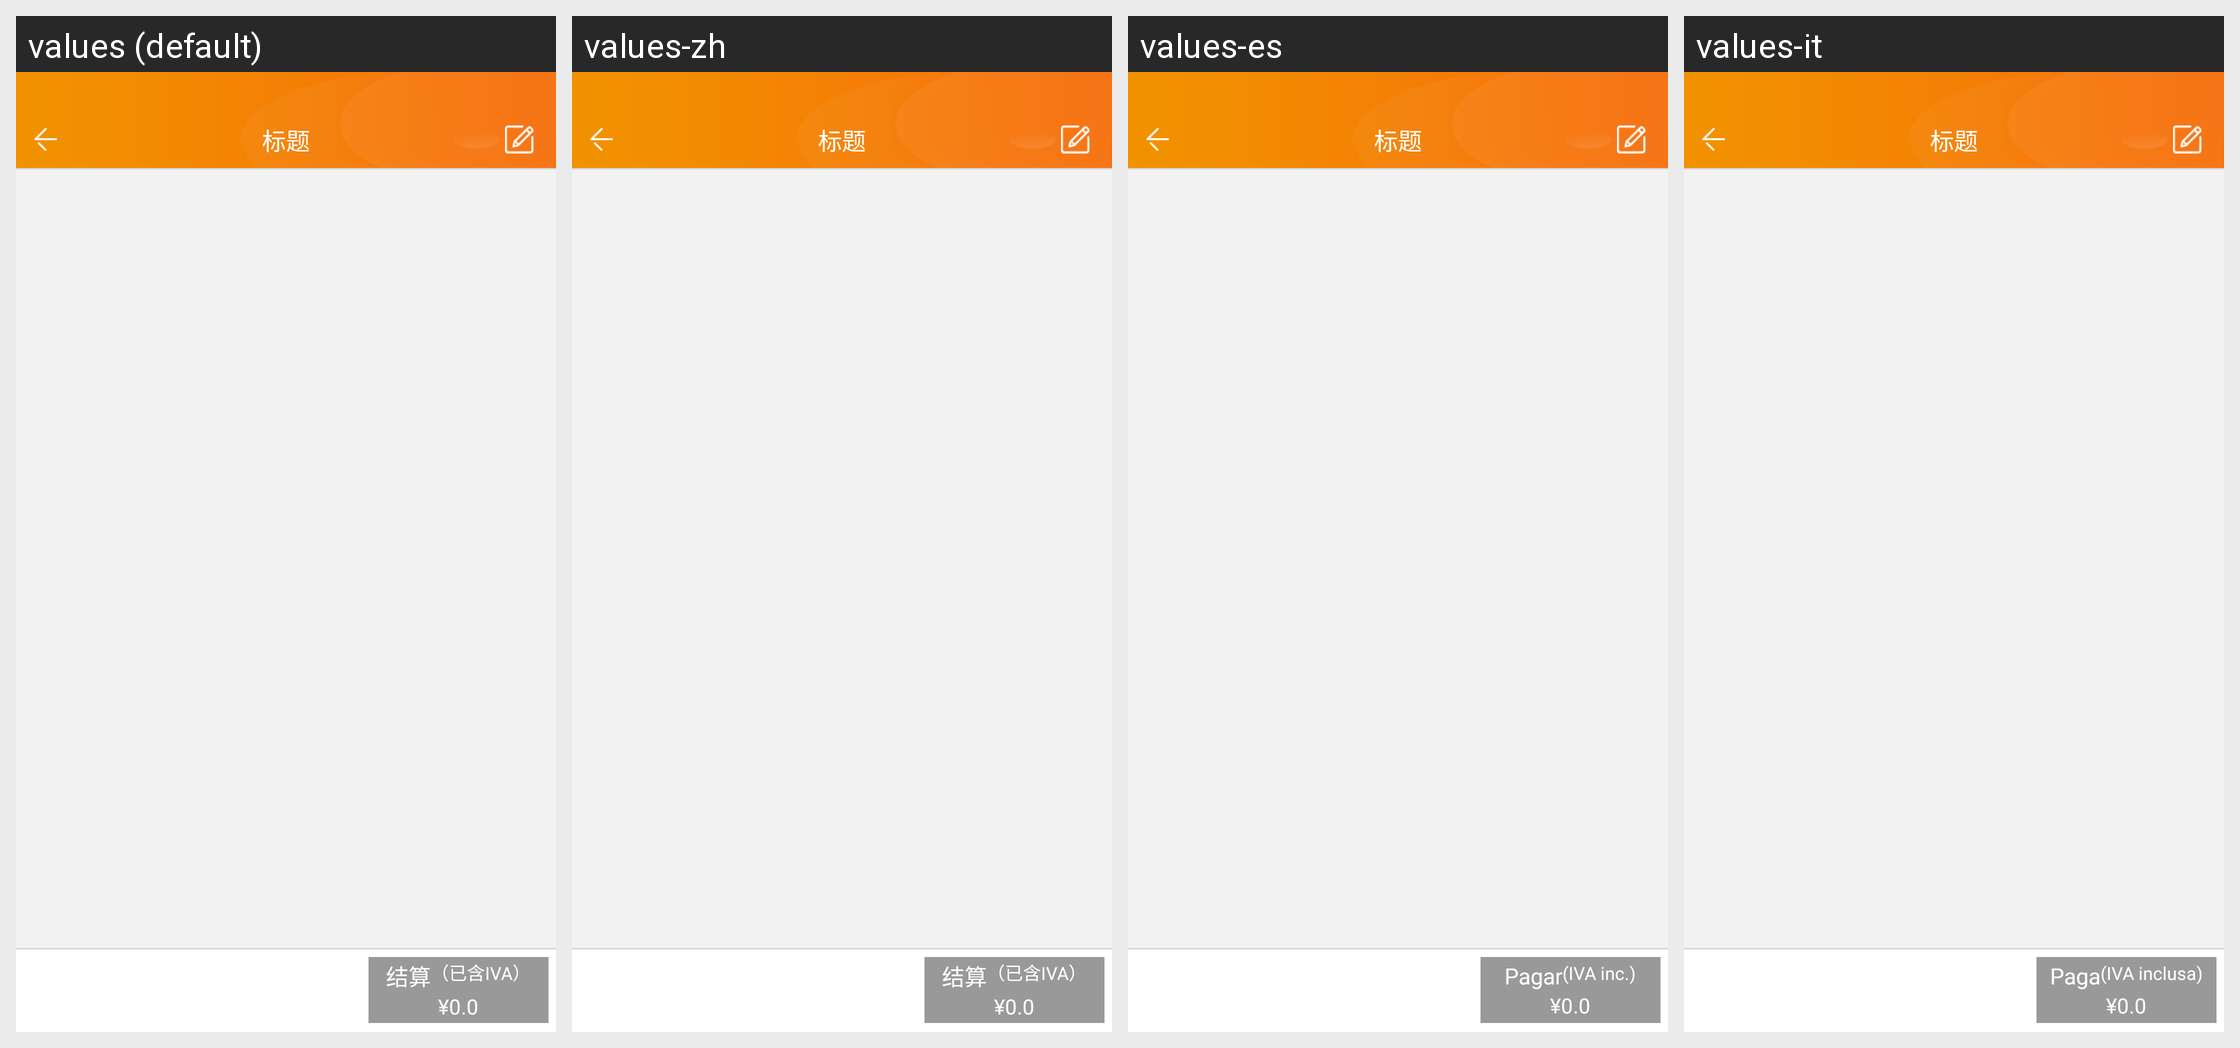

The same Android screen rendered under several of its app's locales, left to right. List the strings drawn on it with the default value and each locale's translation.
Android screen res/layout/act_shop_car_item.xml rendered under 4 locales, left to right: values (default), values-zh, values-es, values-it. Device: Nexus 5 (rendered at 1080×1920; each locale shown at half size, 540×960, under a caption strip naming it); theme transTheme.
Other locales in the repository, not shown: values-en, values-fr.
Strings drawn on this screen, with the default value and each locale's value (text and hints the layout hard-codes, and strings that could not be matched under every locale, appear in the picture but are not listed):

js
  values: 结算
  values-zh: 结算
  values-es: Pagar
  values-it: Paga

iva
  values: （已含IVA）
  values-zh: （已含IVA）
  values-es: (IVA inc.)
  values-it: (IVA inclusa)
